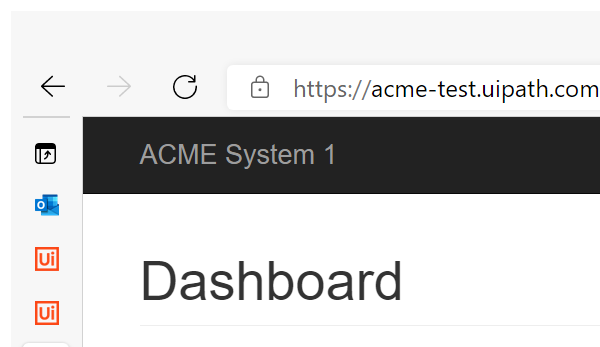
Task: Generate Yearly Report
Workflow: System1_login

Step 1: Attach Browser 'ACMESyste Page' in window 'ACME System 1 - *' (chrome.exe)

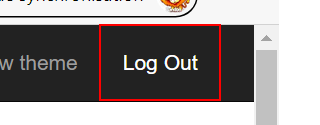
Step 2: find the link 'Log Out'

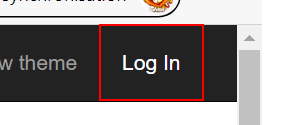
Step 3 [then]: find the link 'Log In'

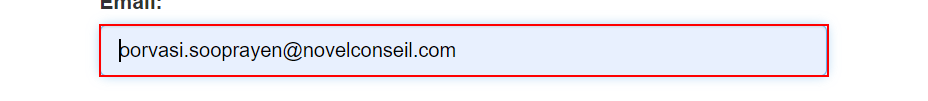
Step 4: click on the text box

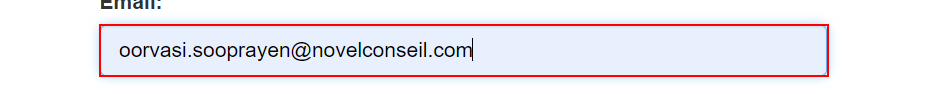
Step 5: type [username.ToString] into the text box

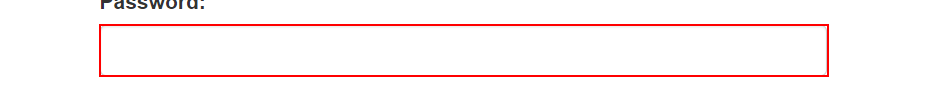
Step 6: click on the text box

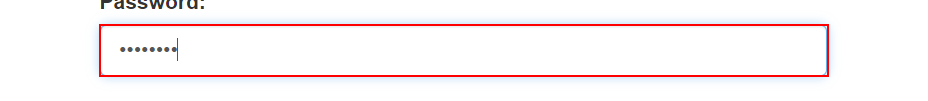
Step 7: type a value into the text box

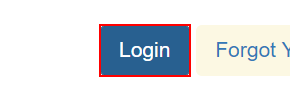
Step 8: click on the button in window 'ACME System 1 - Log In'

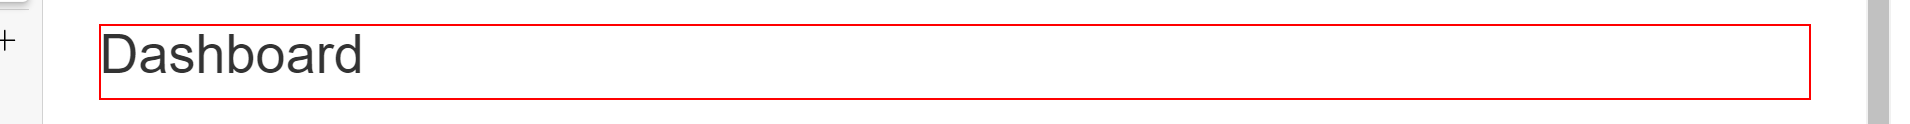
Step 9: find the heading

Step 10 [else]: click on the link 'Log Out' (same screen as step 2)

Step 11: click on the text box (same screen as step 4)

Step 12: type [username.ToString] into the text box (same screen as step 5)

Step 13: click on the text box (same screen as step 6)

Step 14: type a value into the text box (same screen as step 7)

Step 15: click on the button (same screen as step 8)